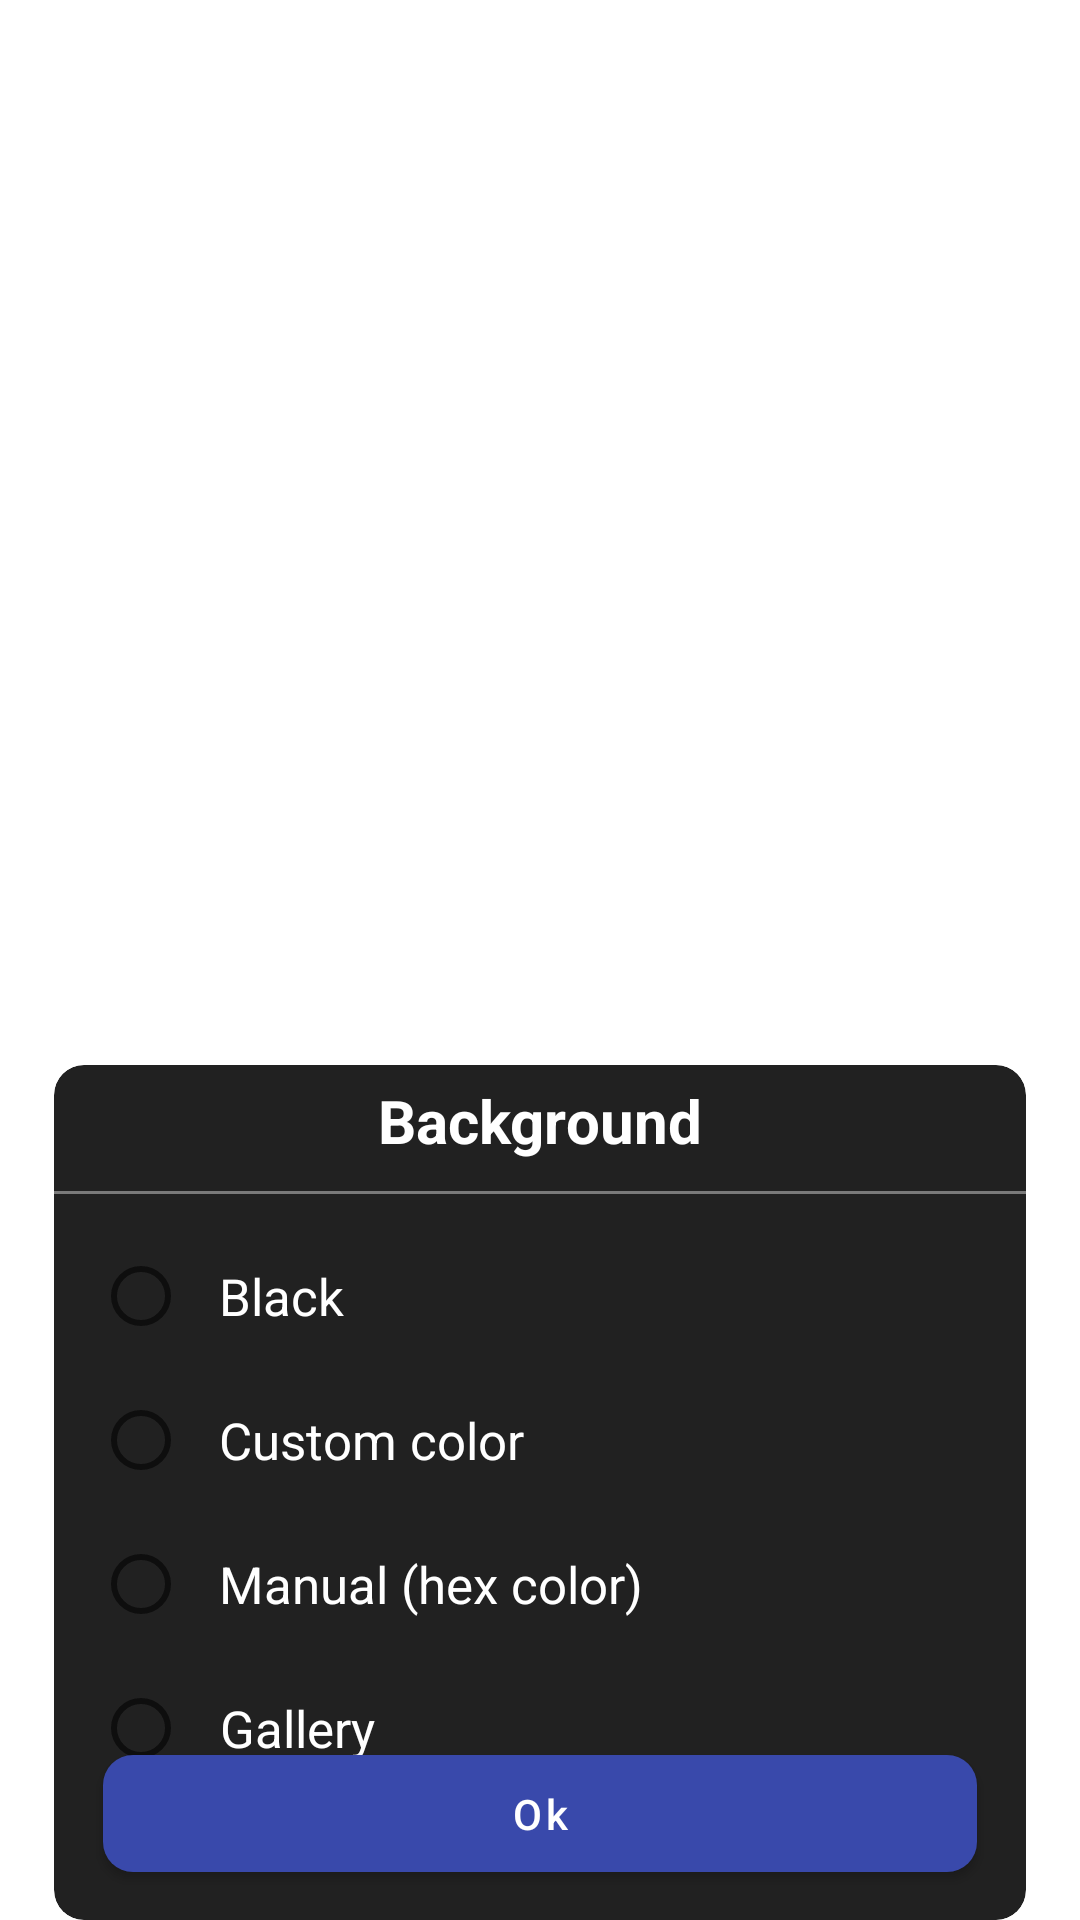

Layout XML and referenced resources for this Android screen:
<!-- AndroidManifest.xml: application theme Theme.Clocks -->
<!-- res/layout/dialog_background.xml -->
<?xml version="1.0" encoding="utf-8"?>
<androidx.constraintlayout.widget.ConstraintLayout xmlns:android="http://schemas.android.com/apk/res/android"
    android:layout_width="match_parent"
    android:layout_height="wrap_content"
    xmlns:app="http://schemas.android.com/apk/res-auto"
    android:layout_marginBottom="20dp"
    >
    <com.google.android.material.card.MaterialCardView
        android:layout_width="0dp"
        app:layout_constraintWidth_percent="0.9"
        app:layout_constraintStart_toStartOf="parent"
        app:layout_constraintEnd_toEndOf="parent"
        android:layout_height="wrap_content"
        app:cardCornerRadius="10dp"
        app:cardBackgroundColor="@color/grey"
        app:layout_constraintBottom_toBottomOf="parent"
        app:cardElevation="0dp"
        >
        <androidx.constraintlayout.widget.ConstraintLayout
            android:layout_width="match_parent"
            android:layout_height="match_parent"
            >
            <View
                android:layout_width="0dp"
                android:layout_height="0dp"
                app:layout_constraintWidth_percent="0.4"
                app:layout_constraintDimensionRatio="1:2.2"
                app:layout_constraintBottom_toBottomOf="parent"
                app:layout_constraintStart_toStartOf="parent"
                />
            <TextView
                android:id="@+id/tvTitle"
                android:layout_width="wrap_content"
                android:layout_height="wrap_content"
                app:layout_constraintStart_toStartOf="parent"
                app:layout_constraintEnd_toEndOf="parent"
                app:layout_constraintTop_toTopOf="parent"
                app:layout_constraintBottom_toBottomOf="parent"
                app:layout_constraintVertical_bias="0.02"
                android:text="@string/background"
                android:textColor="@color/white"
                android:textSize="20sp"
                android:textStyle="bold"
                />
            <View
                android:id="@+id/vCrossLine"
                android:layout_width="match_parent"
                android:layout_height="1dp"
                android:background="@color/white_grey_66"
                app:layout_constraintTop_toBottomOf="@+id/tvTitle"
                android:layout_marginTop="@dimen/top_margin_10"
                />
            <RadioGroup
                android:id="@+id/rgColors"
                android:layout_width="wrap_content"
                android:layout_height="wrap_content"
                android:orientation="vertical"
                app:layout_constraintStart_toStartOf="parent"
                app:layout_constraintEnd_toEndOf="parent"
                app:layout_constraintHorizontal_bias="0.1"
                app:layout_constraintTop_toBottomOf="@+id/vCrossLine"
                android:layout_marginTop="@dimen/top_margin_10"
                >
                <RadioButton
                    android:id="@+id/rbBlack"
                    android:layout_width="wrap_content"
                    android:layout_height="wrap_content"
                    android:padding="@dimen/top_margin_10"
                    android:text="@string/black"
                    android:textColor="@color/white"
                    android:textAlignment="center"
                    android:textSize="17sp"
                    />
                <RadioButton
                    android:id="@+id/rbCustomColor"
                    android:layout_width="wrap_content"
                    android:layout_height="wrap_content"
                    android:padding="@dimen/top_margin_10"
                    android:text="@string/custom_color"
                    android:textColor="@color/white"
                    android:textAlignment="center"
                    android:textSize="17sp"
                    />
                <RadioButton
                    android:id="@+id/rbManualHexColor"
                    android:layout_width="wrap_content"
                    android:layout_height="wrap_content"
                    android:padding="@dimen/top_margin_10"
                    android:text="@string/manual_hex_color"
                    android:textColor="@color/white"
                    android:textAlignment="center"
                    android:textSize="17sp"
                    />
                <RadioButton
                    android:id="@+id/rbGallery"
                    android:layout_width="wrap_content"
                    android:layout_height="wrap_content"
                    android:padding="@dimen/top_margin_10"
                    android:text="@string/gallery"
                    android:textColor="@color/white"
                    android:textAlignment="center"
                    android:textSize="17sp"
                    />

            </RadioGroup>

            <com.google.android.material.button.MaterialButton
                android:id="@+id/btnOk"
                android:layout_width="0dp"
                android:layout_height="wrap_content"
                app:layout_constraintWidth_percent="0.9"
                app:layout_constraintStart_toStartOf="parent"
                app:layout_constraintEnd_toEndOf="parent"
                app:layout_constraintBottom_toBottomOf="parent"
                android:layout_marginBottom="@dimen/top_margin_10"
                android:text="@string/ok"
                android:textAllCaps="false"
                app:backgroundTint="@color/blue"
                android:paddingTop="@dimen/top_margin_10"
                android:paddingBottom="@dimen/top_margin_10"
                app:cornerRadius="@dimen/top_margin_10"
                />
        </androidx.constraintlayout.widget.ConstraintLayout>

    </com.google.android.material.card.MaterialCardView>
</androidx.constraintlayout.widget.ConstraintLayout>
<!-- resources referenced by this layout -->
<resources>
  <color name="blue">#3949AB</color>
  <color name="grey">#212121</color>
  <color name="white">#FFFFFFFF</color>
  <color name="white_grey_66">#66FFFFFF</color>
  <dimen name="top_margin_10">10dp</dimen>
  <string name="background">Background</string>
  <string name="black">Black</string>
  <string name="custom_color">Custom color</string>
  <string name="gallery">Gallery</string>
  <string name="manual_hex_color">Manual (hex color)</string>
  <string name="ok">Ok</string>
  <style name="Theme.Clocks" parent="Theme.MaterialComponents.DayNight.NoActionBar">
          
          <item name="colorPrimary">@color/purple_500</item>
          <item name="colorPrimaryVariant">@color/purple_700</item>
          <item name="colorOnPrimary">@color/white</item>
          
          <item name="colorSecondary">@color/teal_200</item>
          <item name="colorSecondaryVariant">@color/teal_700</item>
          <item name="colorOnSecondary">@color/black</item>
          
          <item name="android:statusBarColor">?attr/colorPrimaryVariant</item>
          
      </style>
  <color name="purple_500">#FF6200EE</color>
  <color name="purple_700">#FF3700B3</color>
  <color name="teal_200">#FF03DAC5</color>
  <color name="teal_700">#FF018786</color>
  <color name="black">#121212</color>
</resources>
